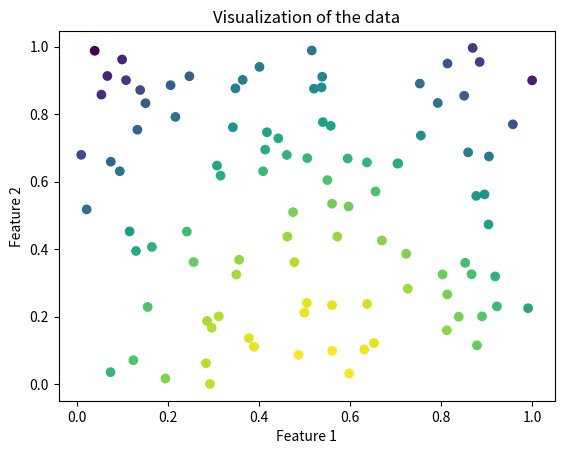

Write the Python code that produced this figure.
import numpy as np

def learning_from_observations(X, y, n_features, n_samples):
  """
  Simulates the process of learning from observations in supervised learning.

  Args:
    X: A 2D numpy array of shape (n_samples, n_features) representing the input data.
    y: A 1D numpy array of shape (n_samples,) representing the target output values.
    n_features: The number of features in the input data.
    n_samples: The number of samples in the training data.

  Returns:
    None.
  """

  # Print the basic information about the data.
  print("Data shape:", X.shape)
  print("Target shape:", y.shape)

  # Visualize the data (if possible).
  if n_features == 2:
    import matplotlib.pyplot as plt
    plt.scatter(X[:, 0], X[:, 1], c=y)
    plt.xlabel("Feature 1")
    plt.ylabel("Feature 2")
    plt.title("Visualization of the data")
    plt.show()

  # Define a simple learning algorithm (e.g., linear regression).
  def linear_regression(X, y):
    # Add a column of ones for the bias term.
    X_with_bias = np.hstack((np.ones((n_samples, 1)), X))

    # Calculate the weights using the closed-form solution.
    w = np.linalg.inv(X_with_bias.T @ X_with_bias) @ X_with_bias.T @ y

    return w

  # Train the learning algorithm.
  w = linear_regression(X, y)

  # Print the learned weights.
  print("Learned weights:", w)

  # Make predictions on new data (if available).
  # ...

# Example usage:
n_features = 2
n_samples = 100

# Generate random data.
X = np.random.rand(n_samples, n_features)
y = np.sin(3 * X[:, 0]) + np.cos(2 * X[:, 1])

learning_from_observations(X, y, n_features, n_samples)